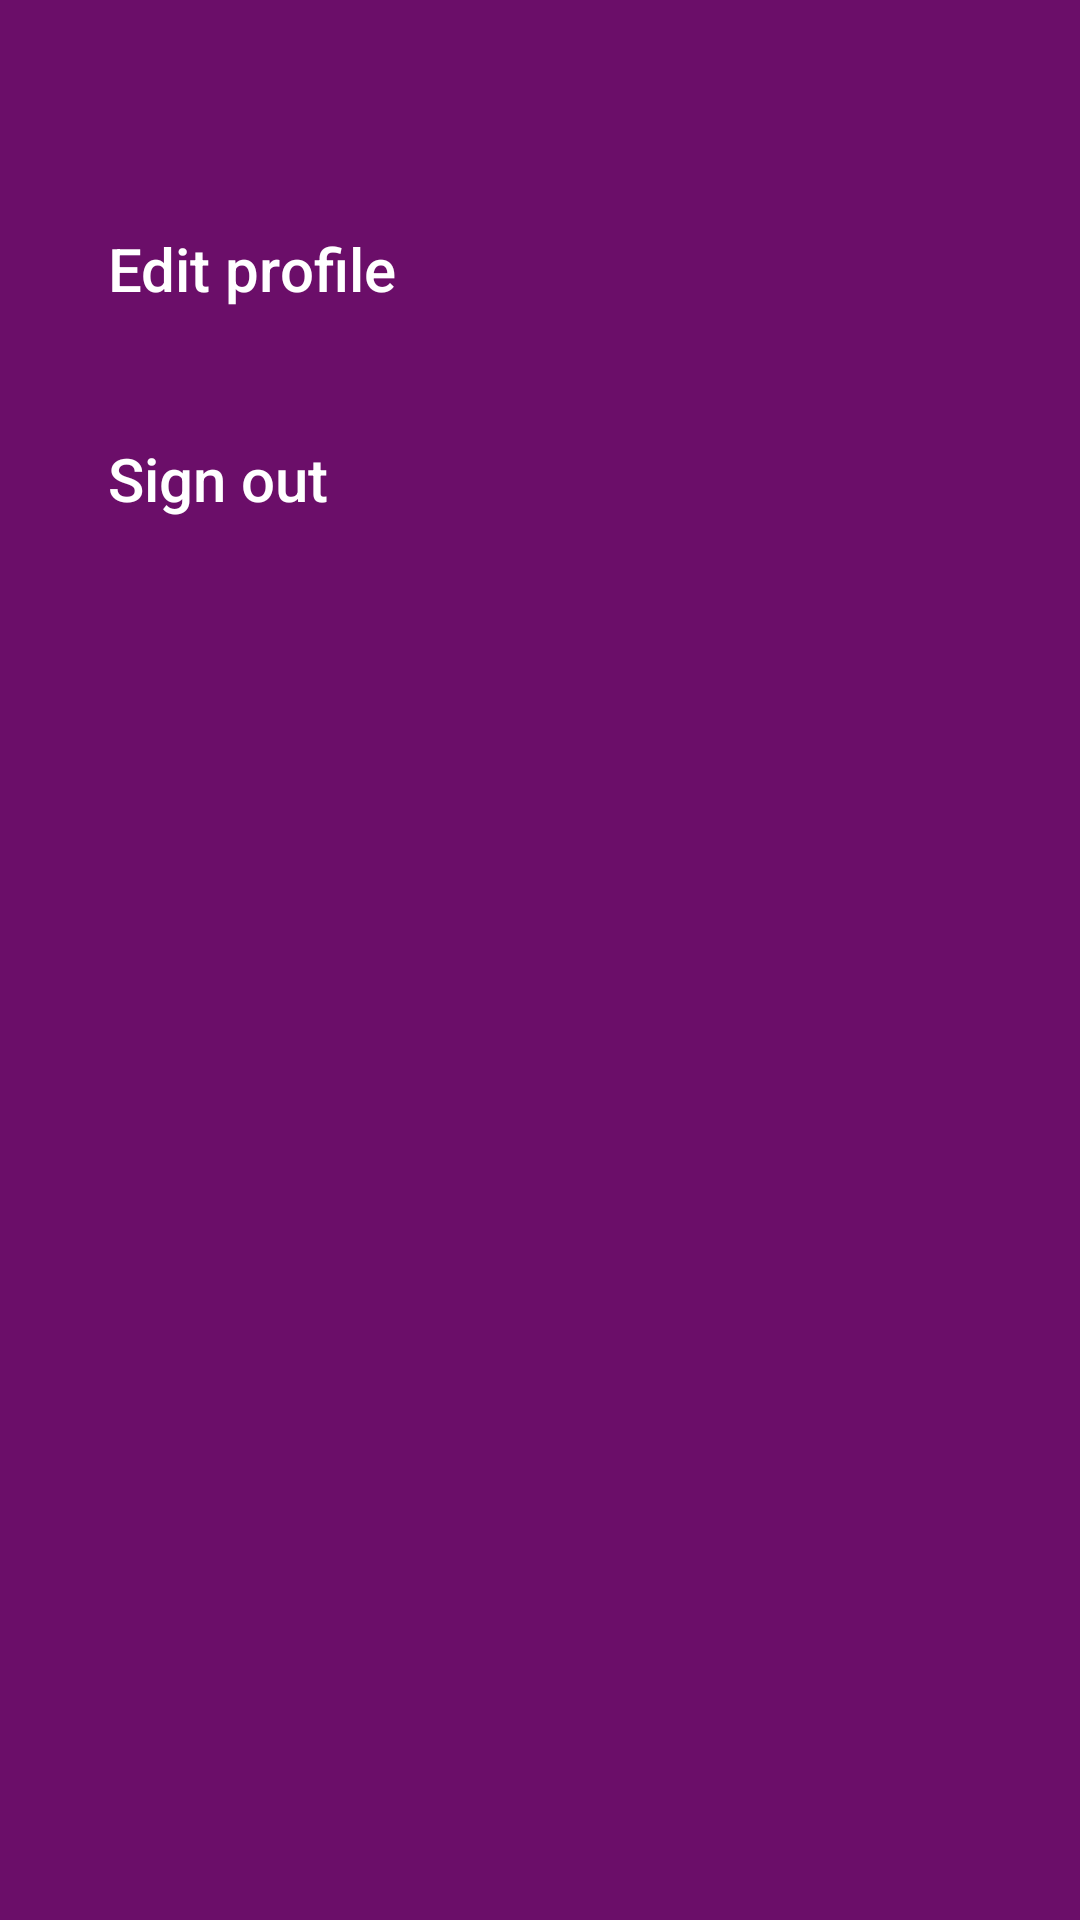

This screen was rendered from an Android layout file. Write that file and the resources it references.
<!-- AndroidManifest.xml: application theme AppTheme -->
<!-- res/layout/dialog_drop_menu.xml -->
<?xml version="1.0" encoding="utf-8"?>
<RelativeLayout xmlns:android="http://schemas.android.com/apk/res/android"
    xmlns:tools="http://schemas.android.com/tools"
    android:layout_width="match_parent"
    android:layout_height="match_parent"
    android:background="@color/darkPurple"
    tools:context=".MainActivity">

    <Button
        android:id="@+id/editProfileBtn"
        android:layout_width="wrap_content"
        android:layout_height="wrap_content"
        android:layout_alignParentLeft="true"
        android:layout_alignParentStart="true"
        android:layout_alignParentTop="true"
        android:layout_marginLeft="36dp"
        android:layout_marginStart="36dp"
        android:layout_marginTop="76dp"
        android:background="@null"
        android:gravity="start"
        android:text="Edit profile"
        android:textAllCaps="false"
        android:textColor="@drawable/button_text_color"
        android:textSize="20sp"
        tools:layout_editor_absoluteX="147dp"
        tools:layout_editor_absoluteY="58dp" />

    <Button
        android:id="@+id/signOutBtn"
        android:layout_width="wrap_content"
        android:layout_height="wrap_content"
        android:layout_alignLeft="@+id/editProfileBtn"
        android:layout_alignParentTop="true"
        android:layout_alignStart="@+id/editProfileBtn"
        android:layout_marginTop="146dp"
        android:background="@null"
        android:gravity="start"
        android:text="Sign out"
        android:textAllCaps="false"
        android:textColor="@drawable/button_text_color"
        android:textSize="20sp" />
</RelativeLayout>
<!-- resources referenced by this layout -->
<resources>
  <color name="darkPurple">#6b0e69</color>
  <!-- drawable button_text_color (drawable) -->
  <?xml version="1.0" encoding="utf-8"?>
  <selector xmlns:android="http://schemas.android.com/apk/res/android">
  
      
      <item android:state_focused="true"
          android:state_pressed="false"
          android:color="@color/white" />
  
      
      <item android:state_focused="true"
          android:state_pressed="true"
          android:color="@color/pink" />
  
      
      <item android:state_focused="false"
          android:state_pressed="true"
          android:color="@color/pink" />
  
      
      <item android:color="@color/white" />
  </selector>
  <style name="AppTheme" parent="Theme.AppCompat.Light.NoActionBar">
          
          <item name="colorPrimary">@color/colorPrimary</item>
          <item name="colorPrimaryDark">@color/colorPrimaryDark</item>
          <item name="colorAccent">@color/colorAccent</item>
      </style>
  <color name="white">#ffffff</color>
  <color name="pink">#d72b6a</color>
  <color name="colorPrimary">#3F51B5</color>
  <color name="colorPrimaryDark">#303F9F</color>
  <color name="colorAccent">#FF4081</color>
</resources>
